Run: headless pygame with SDL's dummy video driver; simulated clock (each Clock.tick advances the game by its frame time, no real sleeping); random seed 0; keys injected as events and as key.get_pressed() state; no mouse input.
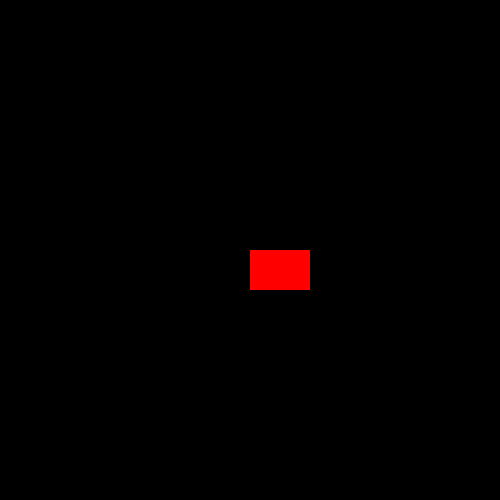
Frame 1 of 4 · flips 1–60 · no input
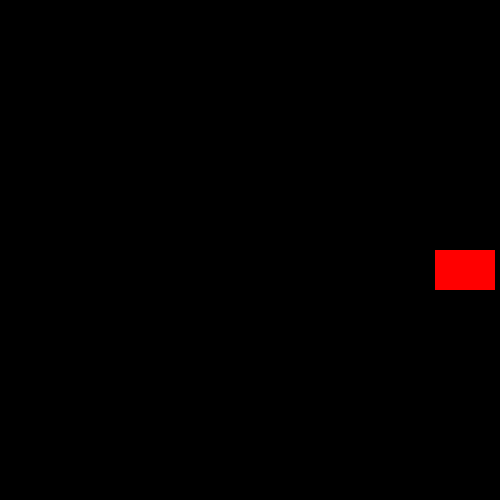
Frame 2 of 4 · flips 61–180 · tapped SPACE, RETURN · held RIGHT (→), D
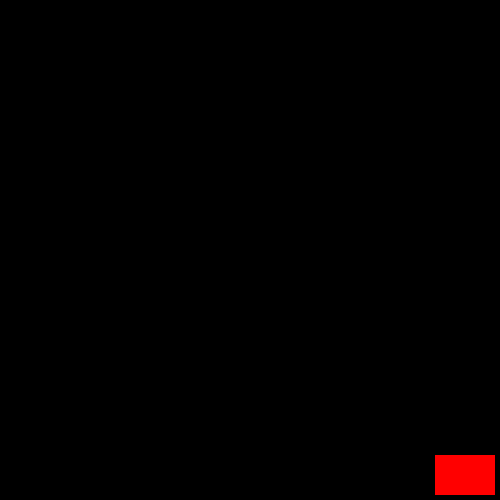
Frame 3 of 4 · flips 181–300 · held DOWN (↓), S
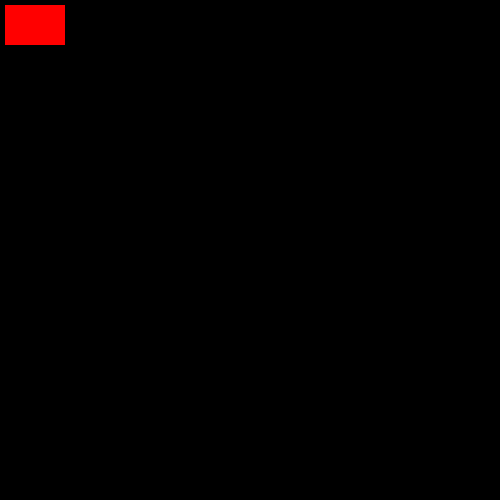
Frame 4 of 4 · flips 301–420 · held LEFT (←), A, UP (↑), W

The pygame program that drew these frames:

import pygame

pygame.init()

game_window_x = 500
game_window_y = 500
game_window = pygame.display.set_mode((game_window_x, game_window_y))
pygame.display.set_caption("Change This Title Later")

x_center = game_window_x/2
y_center = game_window_x/2
height = 40
width = 60
velocity = 5
game_delay = 15

is_jump = False
jump_count = 10

run = True

while run:
    pygame.time.delay(game_delay)

    for event in pygame.event.get():
        if event.type == pygame.QUIT:
            run = False
    
    keys = pygame.key.get_pressed()

    if keys[pygame.K_LEFT] and x_center > velocity:
        x_center -= velocity

    if keys[pygame.K_RIGHT] and x_center < (game_window_x - width - velocity):
        x_center  += velocity

    if not is_jump:
        if keys[pygame.K_UP] and y_center > velocity:
            y_center -= velocity

        if keys[pygame.K_DOWN] and y_center < (game_window_y - height - velocity):
            y_center  += velocity

        if keys[pygame.K_SPACE]:
            is_jump = True
    else:
        if jump_count >= -10:
            neg = 1
            if jump_count < 0:
                neg = -1
            y_center -= (jump_count ** 2) * 0.5 * neg #multiplier to slow down the jump
            jump_count -= 1
        else:
            is_jump = False
            jump_count = 10
        
    game_window.fill((0,0,0))
    pygame.draw.rect(game_window, (255, 0, 0), (x_center, y_center, width, height))
    pygame.display.update()
    
pygame.quit()
